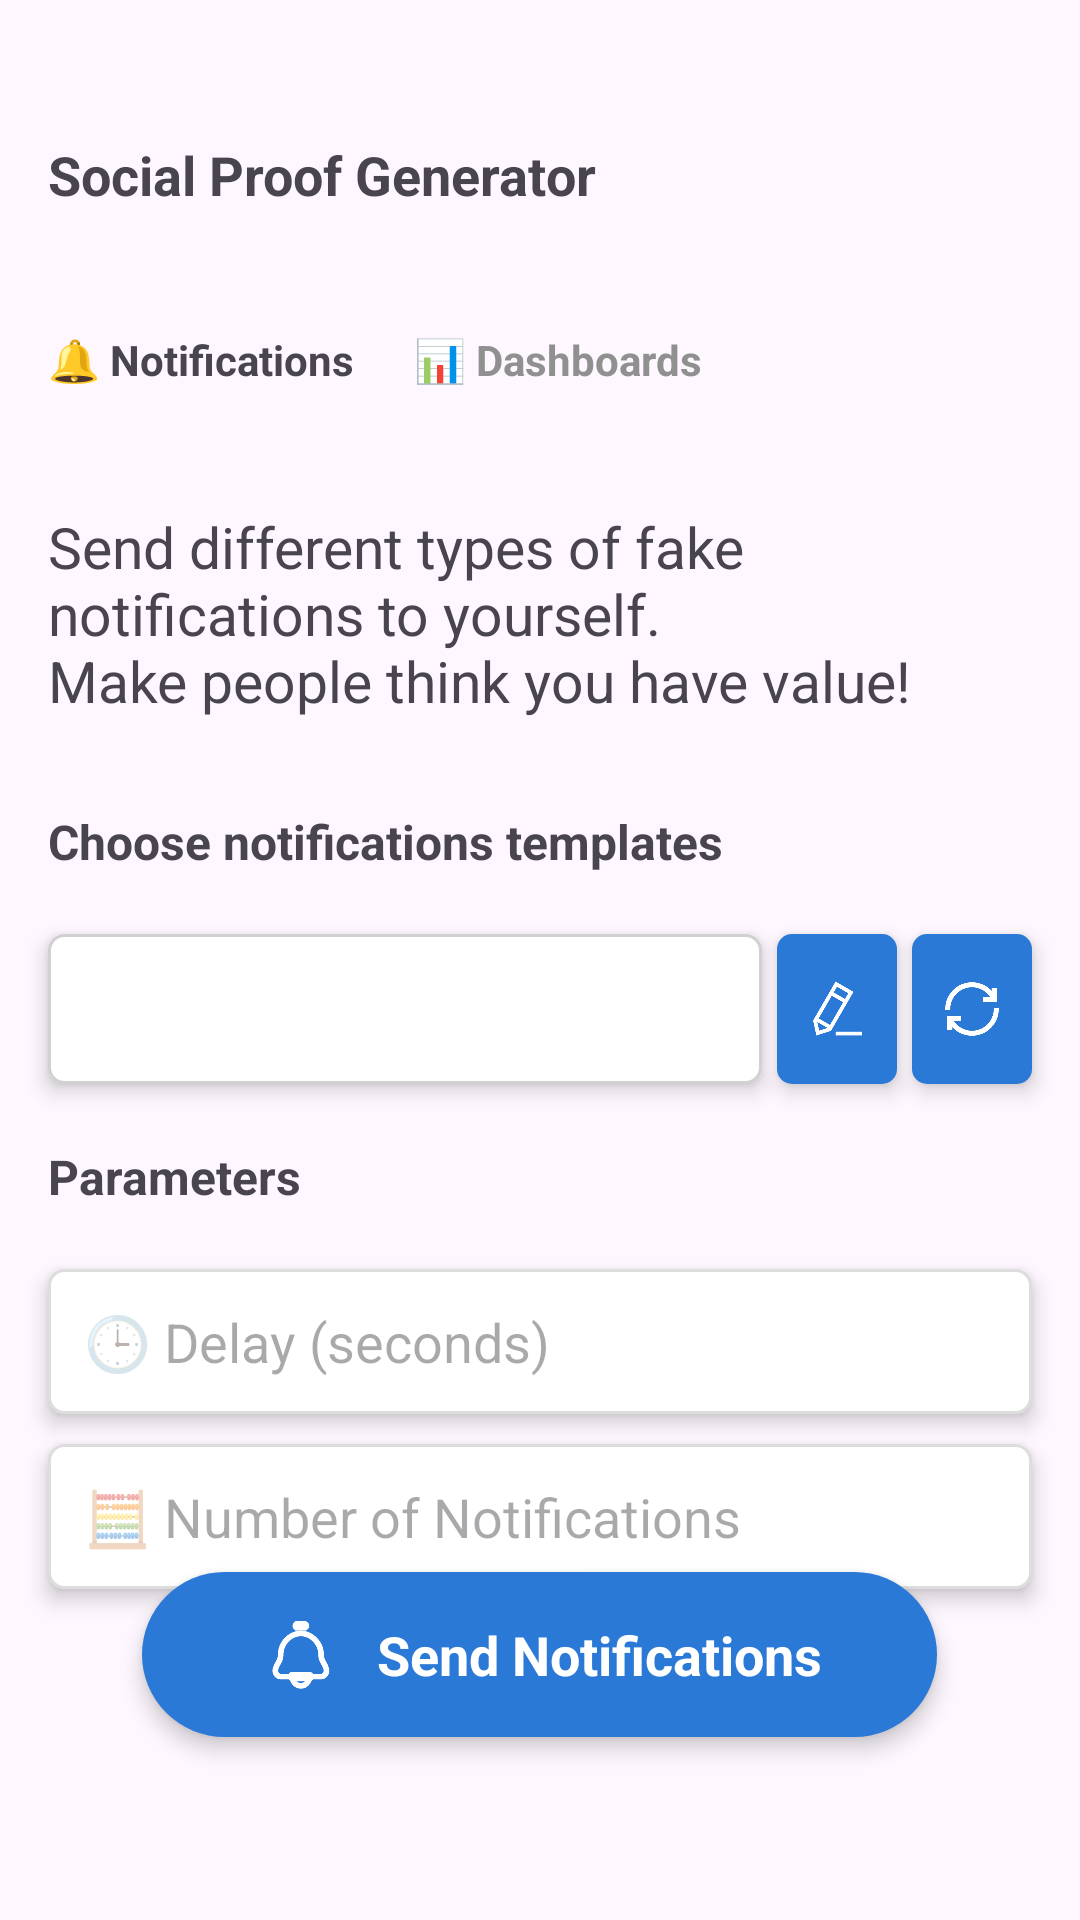

Produce the Android XML layout that renders to this screen, including the resource entries it uses.
<!-- AndroidManifest.xml: application theme Theme.MMR -->
<!-- res/layout/activity_main.xml -->
<RelativeLayout xmlns:android="http://schemas.android.com/apk/res/android"
    android:layout_width="match_parent"
    android:layout_height="match_parent"
    xmlns:app="http://schemas.android.com/apk/res-auto"
    android:padding="16dp"
    android:gravity="center_horizontal"
    android:clipChildren="false"
    android:clipToPadding="false">

    <LinearLayout
        android:layout_width="match_parent"
        android:layout_height="wrap_content"
        android:orientation="vertical"
        android:clipChildren="false"
        android:clipToPadding="false">

        <TextView
            android:layout_marginTop="30dp"
            android:layout_width="wrap_content"
            android:layout_height="wrap_content"
            android:text="@string/app_full_name"
            android:textSize="18sp"
            android:textStyle="bold"/>

        <LinearLayout
            android:layout_width="match_parent"
            android:layout_height="wrap_content"
            android:layout_marginTop="40dp"
            android:orientation="horizontal">

            <TextView
                android:layout_width="wrap_content"
                android:layout_height="wrap_content"
                android:text="@string/notif_nav"
                android:textStyle="bold"/>
            <TextView
                android:id="@+id/dashboards"
                android:layout_marginStart="20dp"
                android:layout_width="wrap_content"
                android:layout_height="wrap_content"
                android:text="@string/dashboard_nav"
                android:textColor="@color/gray"
                android:textStyle="bold"/>

        </LinearLayout>

        <TextView
            android:layout_marginTop="40dp"
            android:layout_width="wrap_content"
            android:layout_height="wrap_content"
            android:textSize="19sp"
            android:text="@string/notif_subtext" />

        <TextView
            android:layout_marginTop="30dp"
            android:layout_width="wrap_content"
            android:layout_height="wrap_content"
            android:textSize="16sp"
            android:textStyle="bold"
            android:text="Choose notifications templates" />

        <RelativeLayout
            android:layout_width="match_parent"
            android:layout_height="wrap_content"
            android:layout_marginTop="20dp">

            <Spinner
                android:id="@+id/spinnerTemplate"
                android:layout_width="0dp"
                android:layout_marginEnd="5dp"
                android:layout_height="50dp"
                android:layout_alignParentStart="true"
                android:layout_toStartOf="@+id/editButton"
                android:background="@drawable/rounded_spinner"
                android:elevation="4dp" />

            <RelativeLayout
                android:id="@+id/editButton"
                android:layout_width="40dp"
                android:layout_height="50dp"
                android:background="@drawable/roundcorner_edit_blue"
                android:layout_alignParentEnd="true"
                android:gravity="center"
                android:layout_marginEnd="45dp"
                android:elevation="4dp">

                <ImageButton
                    android:layout_width="20dp"
                    android:layout_height="20dp"
                    android:background="@drawable/edit"
                    android:id="@+id/editButtonIcon"/>

            </RelativeLayout>

            <RelativeLayout
                android:layout_width="40dp"
                android:layout_height="50dp"
                android:background="@drawable/roundcorner_edit_blue"
                android:layout_alignParentEnd="true"
                android:gravity="center"
                android:elevation="4dp"
                android:id="@+id/refreshButton">

                <ImageButton
                    android:layout_width="20dp"
                    android:layout_height="20dp"
                    android:background="@drawable/refresh"
                    android:id="@+id/refreshButtonIcon"/>

            </RelativeLayout>

        </RelativeLayout>

        <TextView
            android:layout_marginTop="20dp"
            android:layout_width="wrap_content"
            android:layout_height="wrap_content"
            android:text="Parameters"
            android:textSize="16sp"
            android:textStyle="bold" />

        <EditText
            android:layout_marginTop="20dp"
            android:id="@+id/editTextDelay"
            android:layout_width="match_parent"
            android:layout_height="wrap_content"
            android:hint="🕒 Delay (seconds)"
            android:background="@drawable/rounded_edittext"
            android:padding="12dp"
            android:elevation="4dp" />

        <EditText
            android:layout_marginTop="10dp"
            android:id="@+id/editTextCount"
            android:layout_width="match_parent"
            android:layout_height="wrap_content"
            android:hint="🧮 Number of Notifications"
            android:background="@drawable/rounded_edittext"
            android:padding="12dp"
            android:elevation="4dp" />

        <RelativeLayout
            android:layout_width="match_parent"
            android:layout_height="wrap_content"
            android:layout_marginTop="10dp">

            <TextView
                android:id="@+id/startTime"
                android:layout_width="wrap_content"
                android:layout_height="wrap_content"
                android:text=""/>

            <TextView
                android:id="@+id/notifCount"
                android:layout_width="wrap_content"
                android:layout_height="wrap_content"
                android:layout_alignParentEnd="true"
                android:text=""/>

            <TextView
                android:id="@+id/preventMessage"
                android:layout_marginTop="30dp"
                android:layout_width="match_parent"
                android:gravity="center"
                android:layout_height="wrap_content"
                android:padding="10dp"
                android:textStyle="bold"
                android:text=""/>

        </RelativeLayout>

    </LinearLayout>

    <LinearLayout
        android:layout_width="match_parent"
        android:layout_height="wrap_content"
        android:layout_alignParentBottom="true"
        android:paddingBottom="45dp"
        android:gravity="center"
        android:clipChildren="false"
        android:clipToPadding="false">

        <LinearLayout
            android:id="@+id/btnSchedule"
            android:layout_width="265dp"
            android:layout_height="55dp"
            android:background="@drawable/roundcorner_button_blue"
            android:orientation="horizontal"
            android:gravity="center"
            android:elevation="4dp">

            <ImageView
                android:id="@+id/ImgSchedule"
                android:layout_width="30dp"
                android:layout_height="30dp"
                android:background="@drawable/notifon"/>

            <TextView
                android:id="@+id/TextSchedule"
                android:layout_width="wrap_content"
                android:layout_height="wrap_content"
                android:text="Send Notifications"
                android:layout_marginStart="10dp"
                android:textSize="18sp"
                android:textStyle="bold"
                android:textColor="@color/white"/>

        </LinearLayout>
    </LinearLayout>
</RelativeLayout>
<!-- resources referenced by this layout -->
<resources>
  <color name="gray">#909090</color>
  <color name="white">#FFFFFFFF</color>
  <!-- drawable edit: png bitmap (drawable, 8161 bytes) -->
  <!-- drawable notifon: png bitmap (drawable, 4709 bytes) -->
  <!-- drawable refresh: png bitmap (drawable, 4925 bytes) -->
  <!-- drawable roundcorner_button_blue (drawable) -->
  <?xml version="1.0" encoding="utf-8"?>
  
  <shape xmlns:android="http://schemas.android.com/apk/res/android">
      <solid android:color="#2B79D6" />
      <corners android:radius="50dp" />
  </shape>
  <!-- drawable roundcorner_edit_blue (drawable) -->
  <?xml version="1.0" encoding="utf-8"?>
  
  <shape xmlns:android="http://schemas.android.com/apk/res/android">
      <solid android:color="#2B79D6" />
      <corners android:radius="5dp" />
  </shape>
  <!-- drawable rounded_edittext (drawable) -->
  <?xml version="1.0" encoding="utf-8"?>
  
  <shape xmlns:android="http://schemas.android.com/apk/res/android"
      android:shape="rectangle">
  
      <corners android:radius="5dp" />
      <solid android:color="#FFFFFF" />
      <stroke
          android:width="1dp"
          android:color="#DDDDDD" />
      <padding
          android:left="8dp"
          android:top="8dp"
          android:right="8dp"
          android:bottom="8dp" />
  </shape>
  <!-- drawable rounded_spinner (drawable) -->
  <shape xmlns:android="http://schemas.android.com/apk/res/android"
      android:shape="rectangle">
  
      <solid android:color="#FFFFFF" />
  
      <corners android:radius="5dp" />
  
      <stroke
          android:width="1dp"
          android:color="#D1D1D1" />
  
      <padding
          android:left="8dp"
          android:top="8dp"
          android:right="8dp"
          android:bottom="8dp" />
  
  </shape>
  <string name="app_full_name">Social Proof Generator</string>
  <string name="dashboard_nav">📊 Dashboards</string>
  <string name="notif_nav">🔔 Notifications</string>
  <string name="notif_subtext">Send different types of fake notifications to yourself.\nMake people think you have value!</string>
  <style name="Theme.MMR" parent="Base.Theme.MMR" />
  <style name="Base.Theme.MMR" parent="Theme.Material3.DayNight.NoActionBar">
          
          
      </style>
</resources>
